Labelled photos from "plantvillage_subset", an image-classification folder in dhrrishitvdeka/Fasal-Pramaan. The possible labels are: apple apple scab, apple black rot, apple healthy, corn maize common rust, corn maize northern leaf blight, corn maize healthy, potato early blight, potato late blight, potato healthy, tomato bacterial spot, tomato early blight, tomato late blight, tomato leaf mold, tomato septoria leaf spot, tomato healthy.

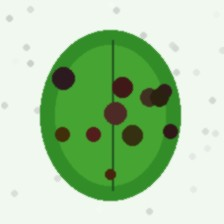
Label: corn maize northern leaf blight

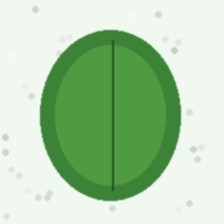
Label: potato healthy

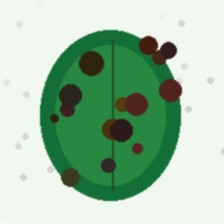
Label: potato early blight

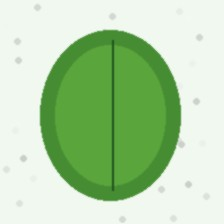
Label: apple healthy

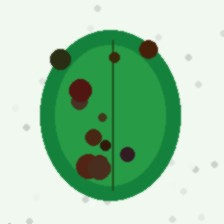
Label: tomato early blight

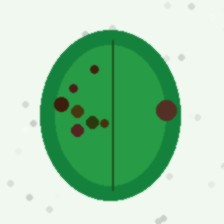
Label: tomato bacterial spot
